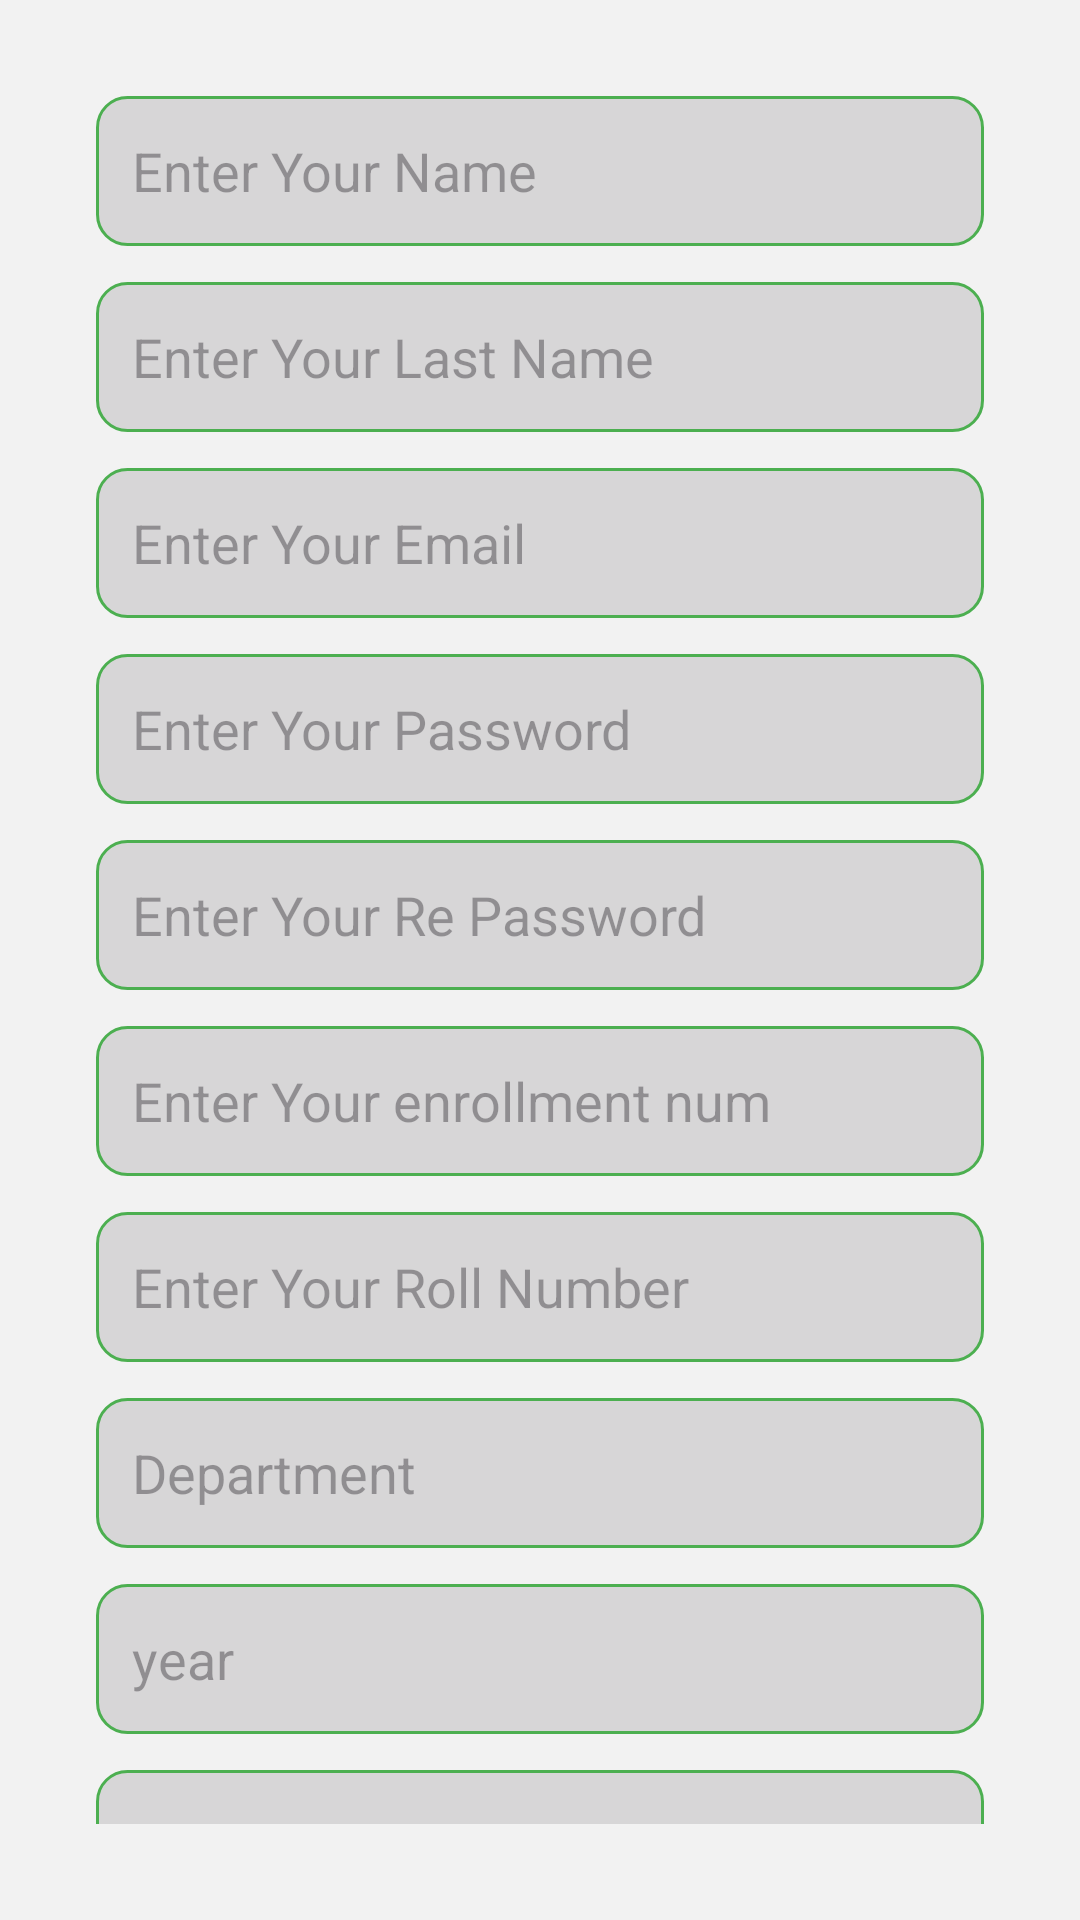

Write the Android layout XML for this screen, with the resource values it uses.
<!-- AndroidManifest.xml: application theme Theme.VIMS -->
<!-- res/layout/register_student.xml -->
<?xml version="1.0" encoding="utf-8"?>
<androidx.constraintlayout.widget.ConstraintLayout xmlns:android="http://schemas.android.com/apk/res/android"
    xmlns:app="http://schemas.android.com/apk/res-auto"
    xmlns:tools="http://schemas.android.com/tools"
    android:layout_width="match_parent"
    android:layout_height="match_parent"
    android:background="#F2F2F2"
    tools:context=".Student_register" >



    <LinearLayout
        android:id="@+id/linearLayout"
        android:layout_width="match_parent"
        android:layout_height="match_parent"
        android:orientation="vertical"
        android:padding="32dp"
        app:layout_constraintBottom_toBottomOf="parent"
        app:layout_constraintEnd_toEndOf="parent"
        app:layout_constraintHorizontal_bias="0.0"
        app:layout_constraintStart_toStartOf="parent"

        app:layout_constraintVertical_bias="1.0">


        <EditText
            android:id="@+id/firstName"
            android:layout_width="match_parent"
            android:layout_height="50dp"
            android:background="@drawable/edittext_background"
            android:ems="10"
            android:hint="Enter Your Name"
            android:inputType="text"
            android:padding="12dp"
            android:textColor="#707070"
            android:textSize="18sp" />

        <EditText
            android:id="@+id/lastName"
            android:layout_width="match_parent"
            android:layout_height="50dp"
            android:layout_marginTop="12dp"
            android:background="@drawable/edittext_background"
            android:ems="10"
            android:hint="Enter Your Last Name"
            android:inputType="text"
            android:padding="12dp"
            android:textColor="#707070"
            android:textSize="18sp" />


        <EditText
            android:id="@+id/email"
            android:layout_width="match_parent"
            android:layout_height="50dp"
            android:layout_marginTop="12dp"
            android:background="@drawable/edittext_background"
            android:ems="10"
            android:hint="Enter Your Email"
            android:inputType="textEmailAddress"
            android:padding="12dp"
            android:textColor="#707070"
            android:textSize="18sp" />

        <EditText
            android:id="@+id/password"
            android:layout_width="match_parent"
            android:layout_height="50dp"
            android:layout_marginTop="12dp"
            android:background="@drawable/edittext_background"
            android:ems="10"
            android:hint="Enter Your Password"
            android:inputType="textPassword"
            android:padding="12dp"
            android:textColor="#707070"
            android:textSize="18sp" />



        <EditText
            android:id="@+id/confirmPassword"
            android:layout_width="match_parent"
            android:layout_height="50dp"
            android:layout_marginTop="12dp"
            android:background="@drawable/edittext_background"
            android:ems="10"
            android:hint="Enter Your Re Password"
            android:inputType="textPassword"
            android:padding="12dp"
            android:textColor="#707070"
            android:textSize="18sp" />


        <EditText
            android:id="@+id/rollNumber"
            android:layout_width="match_parent"
            android:layout_height="50dp"
            android:layout_marginTop="12dp"
            android:background="@drawable/edittext_background"
            android:ems="10"
            android:hint="Enter Your enrollment num"
            android:inputType="number"
            android:padding="12dp"
            android:textColor="#707070"
            android:textSize="18sp" />

        <EditText
            android:id="@+id/enrollmentNumber"
            android:layout_width="match_parent"
            android:layout_height="50dp"
            android:layout_marginTop="12dp"
            android:background="@drawable/edittext_background"
            android:ems="10"
            android:hint="Enter Your Roll Number"
            android:inputType="number"
            android:padding="12dp"
            android:textColor="#707070"
            android:textSize="18sp" />

        <EditText
            android:id="@+id/department"
            android:layout_width="match_parent"
            android:layout_height="50dp"
            android:layout_marginTop="12dp"
            android:background="@drawable/edittext_background"
            android:ems="10"
            android:hint="Department"
            android:inputType="text"
            android:padding="12dp"
            android:textColor="#707070"
            android:textSize="18sp" />

        <EditText
            android:id="@+id/year"
            android:layout_width="match_parent"
            android:layout_height="50dp"
            android:layout_marginTop="12dp"
            android:background="@drawable/edittext_background"
            android:ems="10"
            android:hint="year"
            android:inputType="text"
            android:padding="12dp"
            android:textColor="#707070"
            android:textSize="18sp" />

        <EditText
            android:id="@+id/phone"
            android:layout_width="match_parent"
            android:layout_height="50dp"
            android:layout_marginTop="12dp"
            android:background="@drawable/edittext_background"
            android:ems="10"
            android:hint="phone number"
            android:inputType="number"
            android:padding="12dp"
            android:textColor="#707070"
            android:textSize="18sp" />

        <androidx.appcompat.widget.AppCompatButton
            android:id="@+id/register"
            android:layout_width="match_parent"
            android:layout_height="50dp"
            android:layout_marginTop="32dp"
            android:background="@drawable/button_background"
            android:text="Register"
            android:textColor="#ffffff"
            android:textSize="25sp"
            android:textStyle="bold" />


    </LinearLayout>
</androidx.constraintlayout.widget.ConstraintLayout>
<!-- resources referenced by this layout -->
<resources>
  <!-- drawable button_background (drawable) -->
  <?xml version="1.0" encoding="utf-8"?>
  <selector xmlns:android="http://schemas.android.com/apk/res/android">
      <item>
          <shape android:shape="rectangle">
              <solid android:color="#3C8B3F"/>
              <corners android:radius="10dp"/>
  
  
  
          </shape>
  
      </item>
  </selector>
  <!-- drawable edittext_background (drawable) -->
  <?xml version="1.0" encoding="utf-8"?>
  <selector xmlns:android="http://schemas.android.com/apk/res/android">
  <item>
      <shape android:shape="rectangle">
          <solid android:color="#D7D6D7" />
          <corners android:radius="10dp" />
          <stroke android:color="#4CAF50" android:width="1dp" />
  
  
      </shape>
  
  </item>
  </selector>
  <style name="Theme.VIMS" parent="Base.Theme.VindhyaGroupOfInstitutions" />
  <style name="Base.Theme.VindhyaGroupOfInstitutions" parent="Theme.Material3.DayNight.NoActionBar">
          
          
      </style>
</resources>
